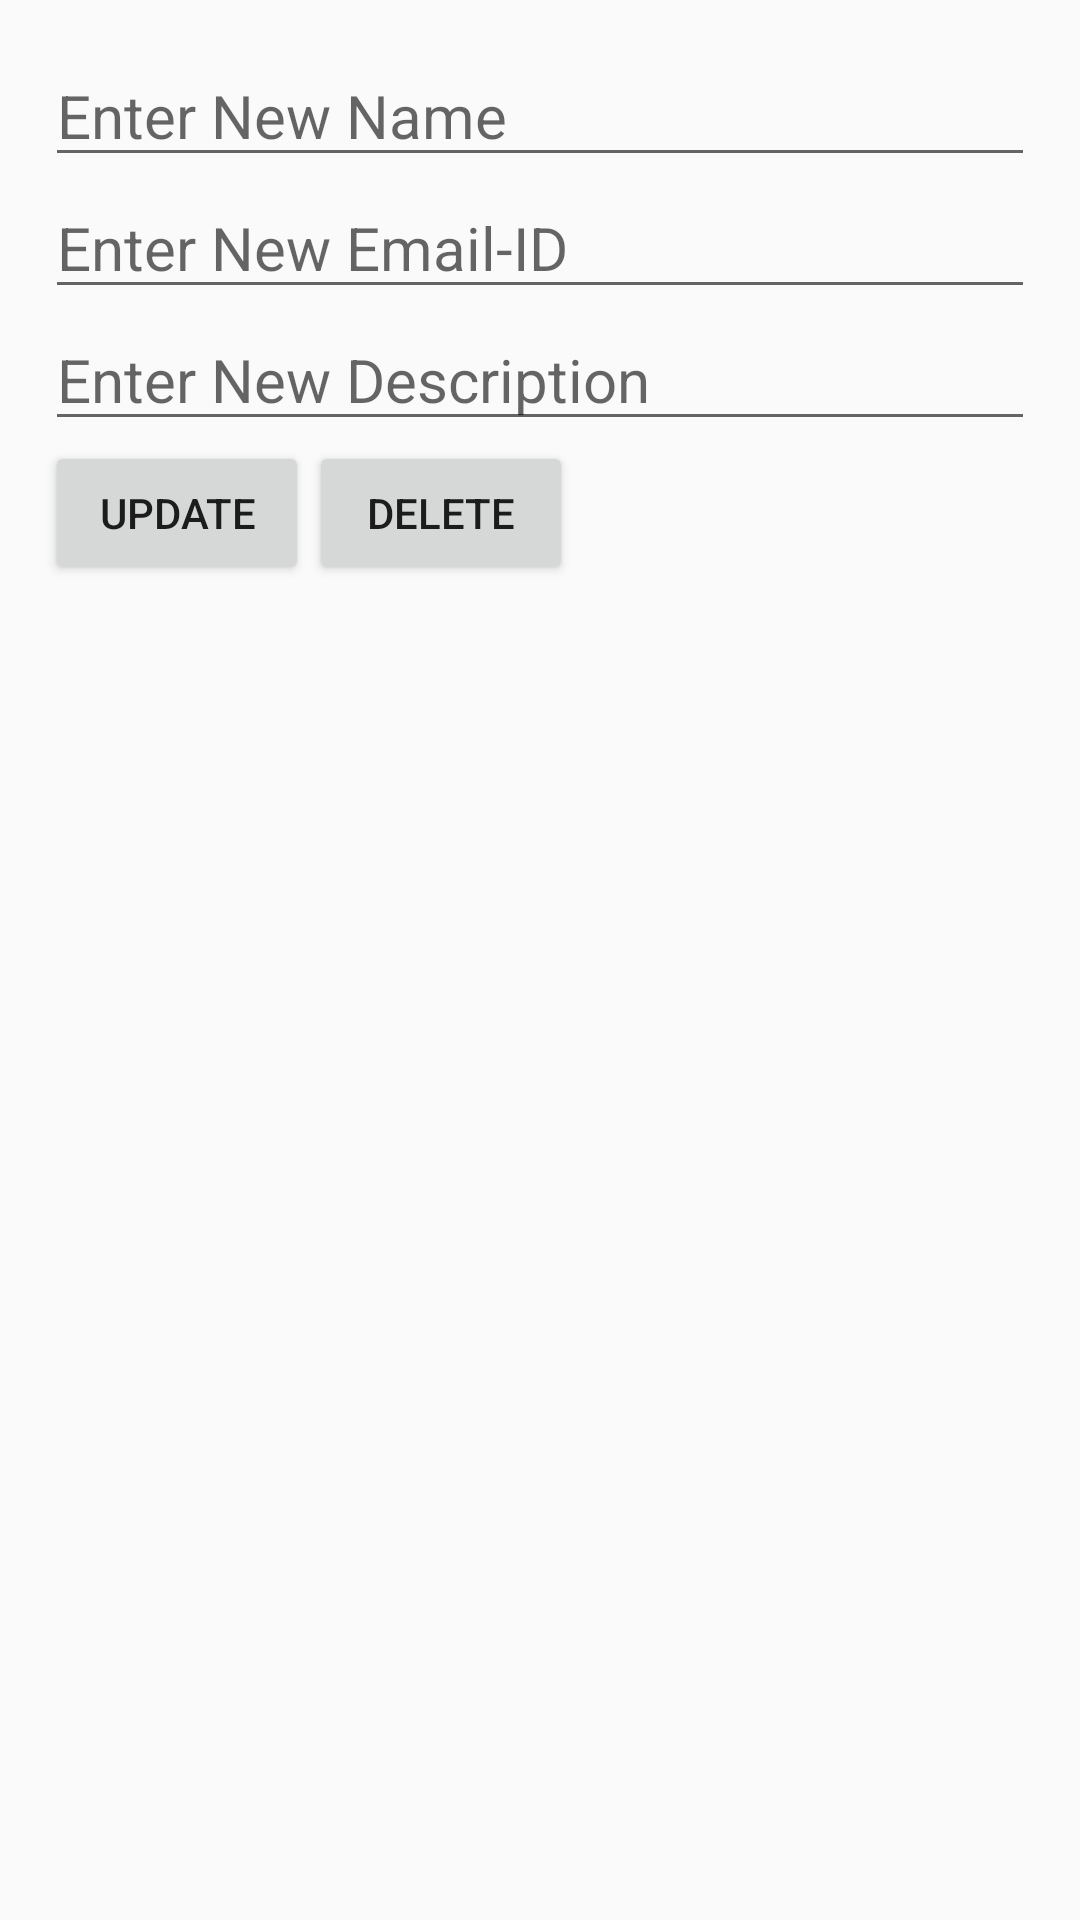

Reconstruct the res/layout file that produces this screen, plus the resources it refers to.
<!-- AndroidManifest.xml: application theme AppTheme -->
<!-- res/layout/update_dialog.xml -->
<?xml version="1.0" encoding="utf-8"?>
<LinearLayout
    xmlns:android="http://schemas.android.com/apk/res/android"
    android:layout_width="match_parent"
    android:orientation="vertical"
    android:padding="15dp"
    android:id="@+id/updateDialog"
    android:layout_height="match_parent">

    <EditText
        android:id="@+id/updateDeptName"
        android:textSize="20sp"
        android:layout_width="match_parent"
        android:layout_height="wrap_content"
        android:hint="Enter New Name"/>

    <EditText
        android:id="@+id/updateEmail"
        android:textSize="20sp"
        android:layout_width="match_parent"
        android:layout_height="wrap_content"
        android:hint="Enter New Email-ID"/>

    <EditText
        android:id="@+id/updateDescription"
        android:textSize="20sp"
        android:layout_width="match_parent"
        android:layout_height="wrap_content"
        android:hint="Enter New Description"/>

    <LinearLayout
        android:layout_width="wrap_content"
        android:layout_height="wrap_content"
        android:orientation="horizontal">

        <Button
            android:id="@+id/updateButton"
            android:text="Update"
            android:textAlignment="center"
            android:layout_width="match_parent"
            android:layout_height="wrap_content" />

        <Button
            android:id="@+id/deleteButton"
            android:text="Delete"
            android:textAlignment="center"
            android:layout_width="match_parent"
            android:layout_height="wrap_content" />
    </LinearLayout>

</LinearLayout>
<!-- resources referenced by this layout -->
<resources>
  <style name="AppTheme" parent="Theme.AppCompat.Light.NoActionBar">
          
          <item name="colorPrimary">@color/colorPrimary</item>
          <item name="colorPrimaryDark">@color/white</item>
          <item name="colorAccent">@color/colorAccent</item>
      </style>
  <color name="colorPrimary">#3F51B5</color>
  <color name="white">#ffffff</color>
  <color name="colorAccent">#FF4081</color>
</resources>
